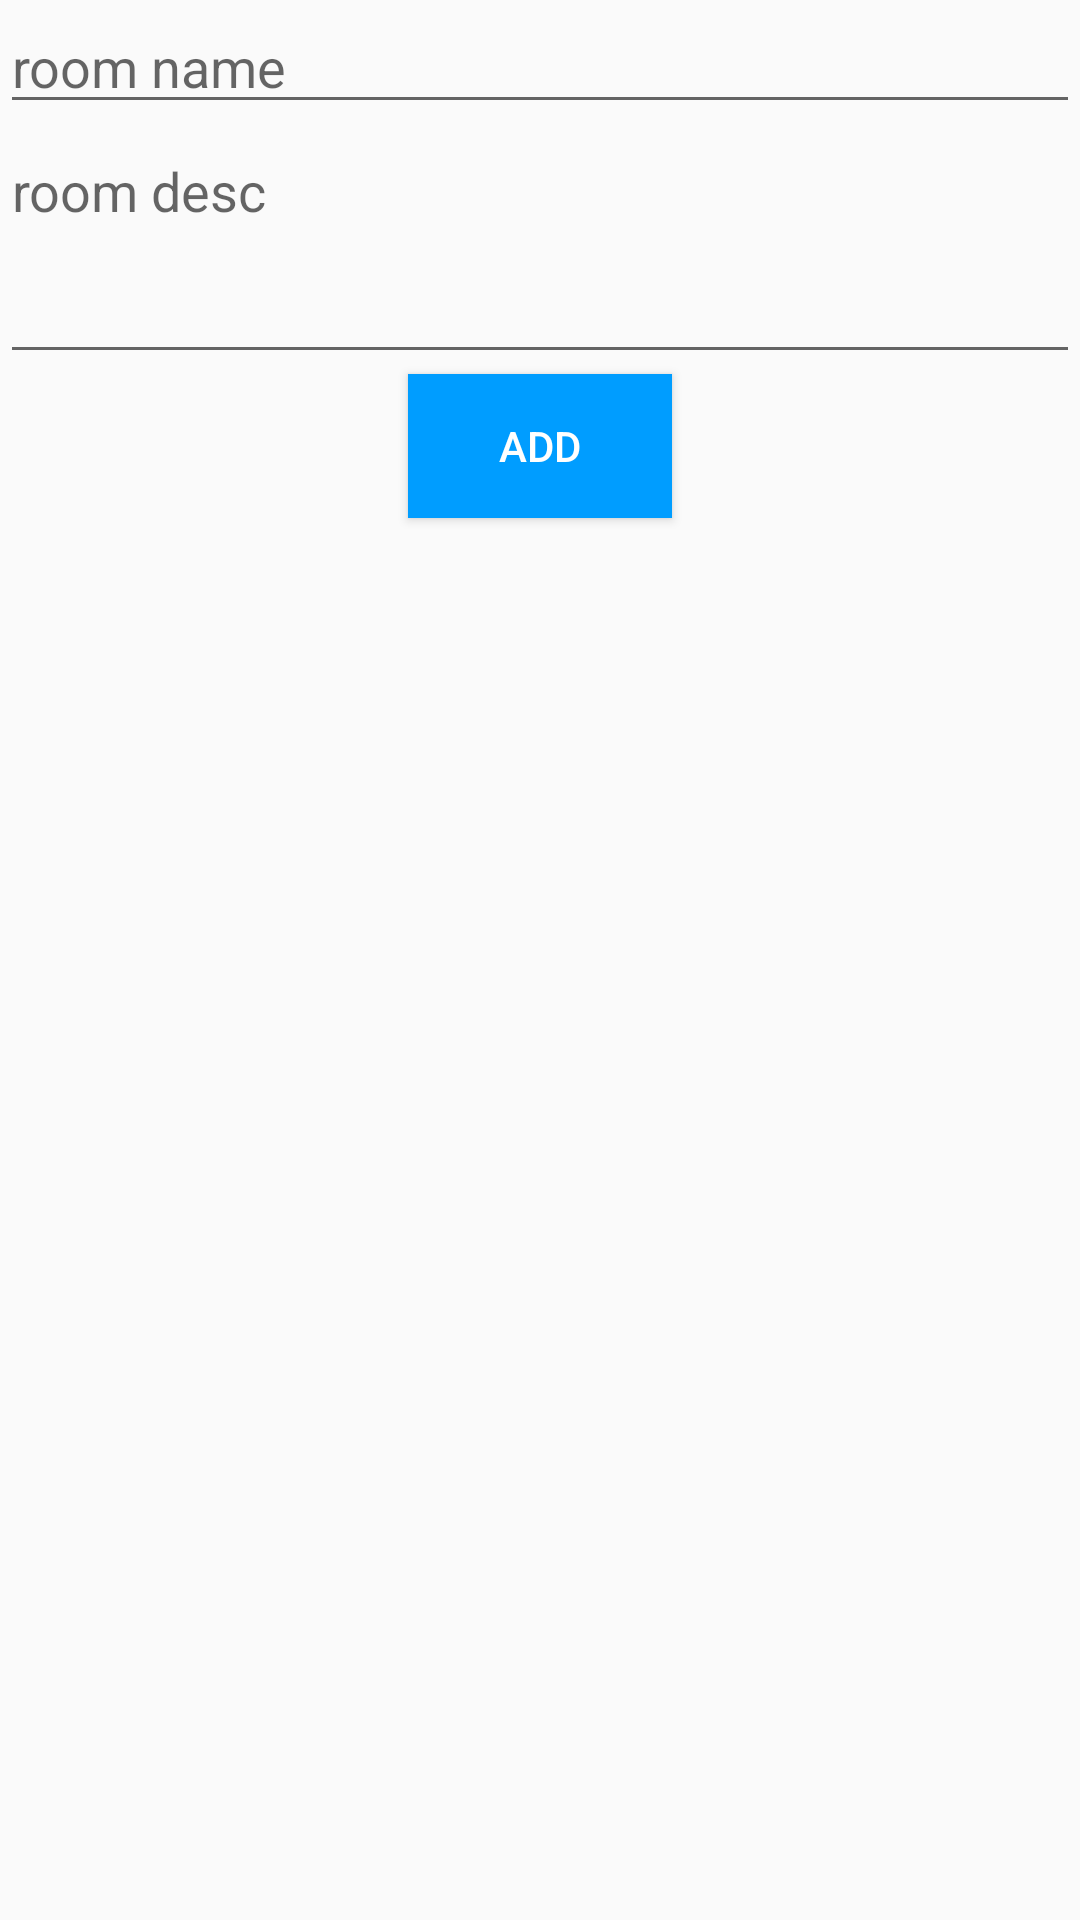

Layout XML and referenced resources for this Android screen:
<!-- AndroidManifest.xml: application theme NoActionBar -->
<!-- res/layout/activity_add_room.xml -->
<?xml version="1.0" encoding="utf-8"?>
<androidx.constraintlayout.widget.ConstraintLayout
    xmlns:android="http://schemas.android.com/apk/res/android"
    xmlns:app="http://schemas.android.com/apk/res-auto"
    xmlns:tools="http://schemas.android.com/tools"
    android:layout_width="match_parent"
    android:layout_height="match_parent"
    tools:context=".AddRoom">
        <EditText
            android:id="@+id/room_name"
            android:layout_width="match_parent"
            android:layout_height="wrap_content"
            app:layout_constraintStart_toStartOf="parent"
            app:layout_constraintEnd_toEndOf="parent"
            app:layout_constraintTop_toTopOf="parent"
            android:hint="room name"
            />
        <EditText
            android:id="@+id/room_desc"
            android:layout_width="match_parent"
            android:layout_height="wrap_content"
            android:gravity="start"
            app:layout_constraintStart_toStartOf="parent"
            app:layout_constraintEnd_toEndOf="parent"
            app:layout_constraintTop_toBottomOf="@+id/room_name"
            android:lines="3"
            android:hint="room desc" />
    <Button
        android:id="@+id/add"
        android:layout_width="wrap_content"
        android:layout_height="wrap_content"
        android:layout_marginStart="8dp"
        android:layout_marginEnd="8dp"
        android:background="@color/colorAccent"
        android:text="add"
        android:textColor="@color/white"
        app:layout_constraintEnd_toEndOf="parent"
        app:layout_constraintStart_toStartOf="parent"
        app:layout_constraintTop_toBottomOf="@+id/room_desc" />
</androidx.constraintlayout.widget.ConstraintLayout>
<!-- resources referenced by this layout -->
<resources>
  <color name="colorAccent">#009dff</color>
  <color name="white">#FFFFFF</color>
  <style name="NoActionBar" parent="AppTheme">
          <item name="windowNoTitle"> true</item>
          <item name="windowActionBar">false</item>
  
      </style>
  <style name="AppTheme" parent="Theme.AppCompat.Light.DarkActionBar">
          
          
      </style>
</resources>
